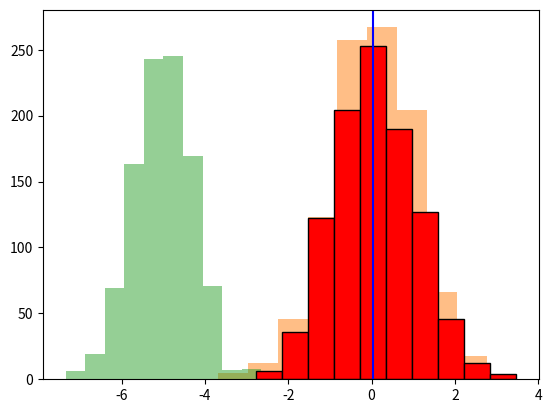

The matplotlib source for this figure:
#117 Matplotlab Histogram
import matplotlib.pyplot as plt
import numpy as np
x=np.random.randn(1000)
x1=np.random.normal(0,1,1000)
x2=np.random.normal(-5,0.7,1000)
plt.hist(x,alpha=0.5)
plt.hist(x1,alpha=0.5)
plt.hist(x2,alpha=0.5)
middle=np.median(x)

plt.hist(x, color="red",edgecolor="black",histtype="bar",rwidth=1)#adımlama stepfilled
plt.axvline(middle,color="blue")
plt.show()
